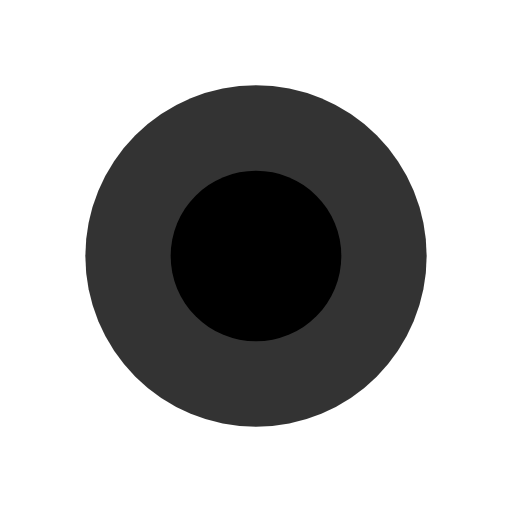
t = 0.00 s
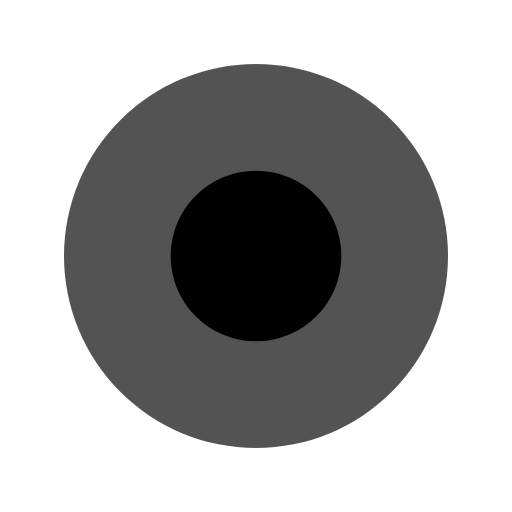
t = 0.25 s
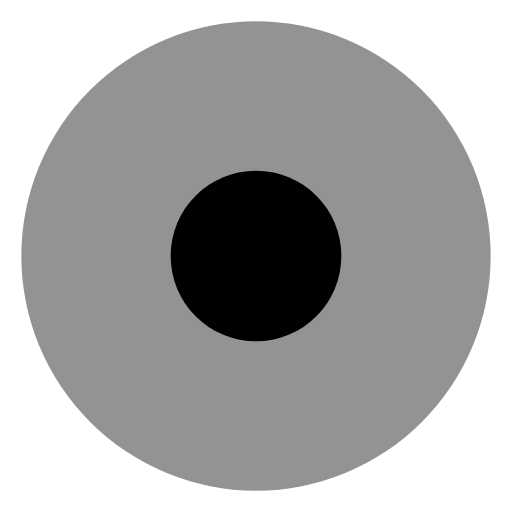
t = 0.75 s
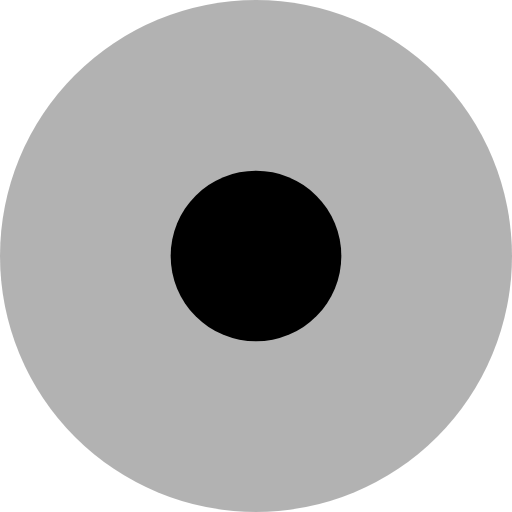
t = 1.00 s
t = 1.25 s: frame unchanged from t = 0.75 s, image omitted
t = 1.75 s: frame unchanged from t = 0.25 s, image omitted

The animated SVG that drew these frames (rendered in a browser with its animation timeline set to each time). Animation: 2 SMIL elements (animate=2); one cycle of 2.00 s, repeats indefinitely.

<svg width="24" height="24" viewBox="0 0 24 24" fill="currentColor" xmlns="http://www.w3.org/2000/svg">
  <circle cx="12" cy="12" r="8" opacity="0.8">
    <animate attributeName="r" values="8;12;8" dur="2s" repeatCount="indefinite"/>
    <animate attributeName="opacity" values="0.8;0.3;0.8" dur="2s" repeatCount="indefinite"/>
  </circle>
  <circle cx="12" cy="12" r="4" fill="currentColor"/>
</svg>
